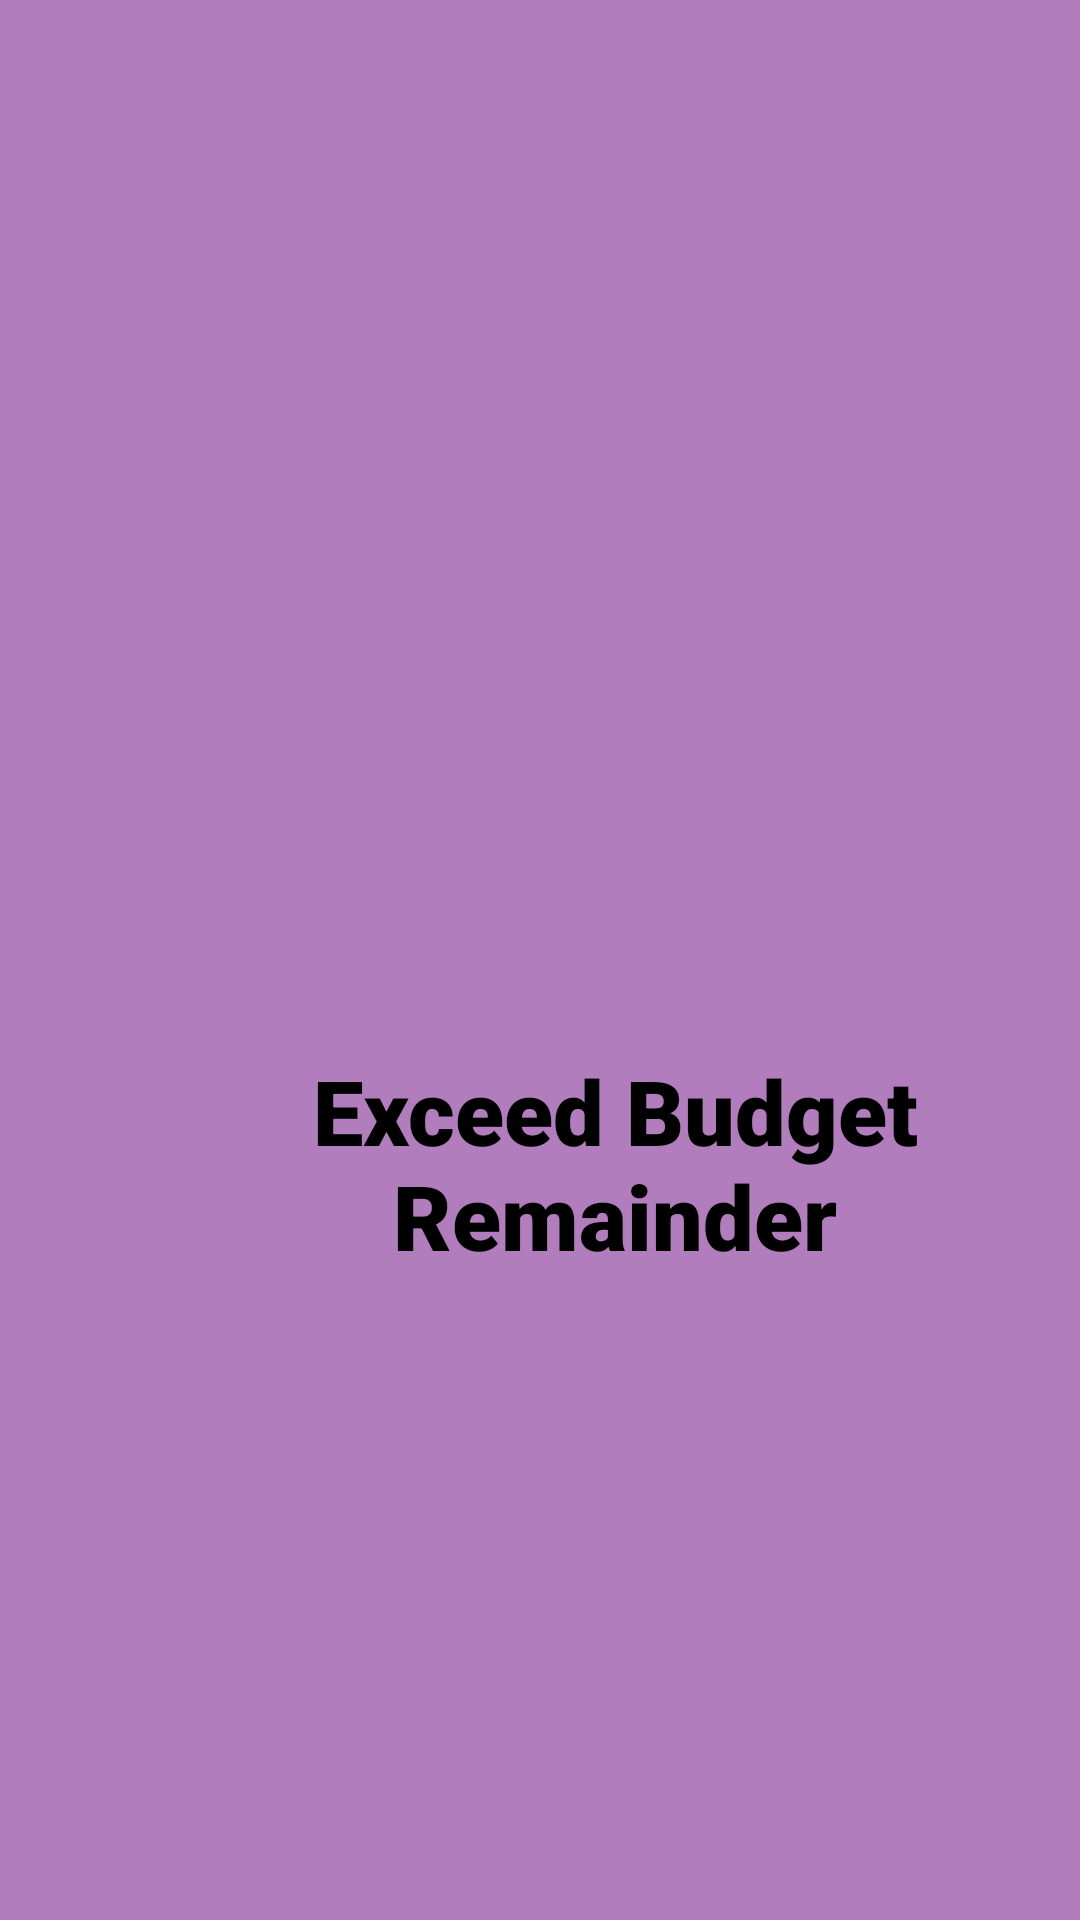

Android layout source for this screen:
<!-- AndroidManifest.xml: application theme Theme.Material3.Dark.NoActionBar -->
<!-- res/layout/fragment_exceed_budget_remainder.xml -->
<?xml version="1.0" encoding="utf-8"?>
<FrameLayout xmlns:android="http://schemas.android.com/apk/res/android"
    xmlns:tools="http://schemas.android.com/tools"
    android:layout_width="match_parent"
    android:layout_height="match_parent"
    tools:context=".ui.exceed_budget_remainder.exceed_budget_remainder"
    android:background="#B17DBC">

    <TextView
        android:layout_width="350dp"
        android:layout_height="70dp"
        android:textSize="30dp"
        android:gravity="center"
        android:fontFamily="sans-serif-black"
        android:textColor="@color/black"
        android:layout_marginTop="350dp"
        android:layout_marginLeft="30dp"
        android:text="Exceed Budget Remainder" />

</FrameLayout>
<!-- resources referenced by this layout -->
<resources>

  <!-- not gathered from this repository: default colours our renderer supplied (Android Studio template values) -->
  <color name="black">#FF000000</color>
</resources>
